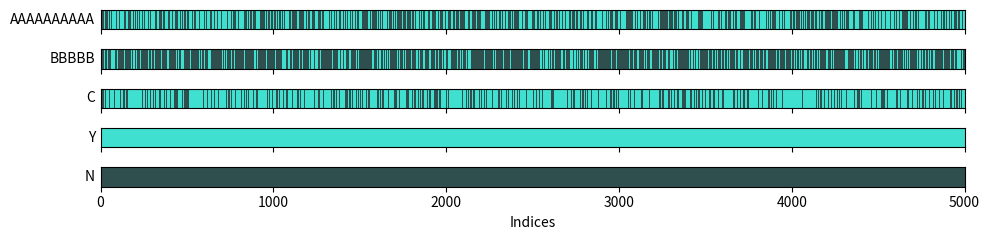

The script that saved this image:
import numpy as np
from matplotlib import pyplot as plt
from matplotlib.colors import ListedColormap


def plot_missing(sfd, show_pids=False, **kwargs):
    data = {}

    sfd.reset_valid()
    pids = sfd.all_pids
    sfd.drop_missing()

    start = min(pids)
    stop = max(pids)
    N = stop - start + 1

    for name, chan in sfd.items():
        bools = indices_to_boolean(chan.valid, N)
        data[name] = bools

    xlabel = "Pulse Indices"
    if show_pids:
        xlabel = "Pulses IDs"
        kwargs.setdefault("start", start)
        kwargs.setdefault("stop", stop)

    kwargs.setdefault("xlabel", xlabel)

    plot_bools(data, **kwargs)


def indices_to_boolean(indices, N):
    res = np.zeros(N, dtype=bool)
    res[indices] = True
    return res


def plot_bools(data, start=0, stop=None, xlabel="Indices", color_true="turquoise", color_false="darkslategrey"):
    cmap = ListedColormap((color_false, color_true))

    if stop is None:
        stop = len(next(iter(data.values())))

    extent = (start, stop, 0, 1)

    ndata = len(data)
    figsize = (10, ndata/2)
    _fig, axes = plt.subplots(ndata, 1, figsize=figsize, sharex=True, squeeze=False)
    axes = axes.ravel()

    for ax, (lbl, arr) in zip(axes, data.items()):
        img = arr[np.newaxis, :]
        ax.imshow(img, aspect="auto", interpolation="nearest", extent=extent, cmap=cmap, vmin=0, vmax=1)
        ax.set_ylabel(lbl, rotation=0, ha="right", va="center")
        ax.set_yticks([])
        ax.tick_params(labelbottom=False)

    ax.tick_params(labelbottom=True)
    ax.set_xlabel(xlabel)

    plt.tight_layout()
    plt.show()





if __name__ == "__main__":
    N = 5000

    data = {
        "A" * 10: np.random.rand(N) > 0.5,
        "B" * 5:  np.random.rand(N) > 0.7,
        "C":      np.random.rand(N) > 0.3,
        "Y":      np.ones([N], dtype=bool),
        "N":      np.zeros([N], dtype=bool)
    }

    plot_bools(data)



